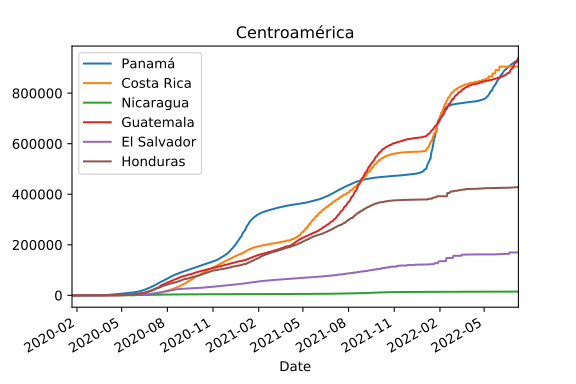

The table this chart was drawn from, first rows:
Date, Panamá, Costa Rica, Nicaragua, Guatemala, El Salvador, Honduras
2020-01-22, 0, 0, 0, 0, 0, 0
2020-01-23, 0, 0, 0, 0, 0, 0
2020-01-24, 0, 0, 0, 0, 0, 0
2020-01-25, 0, 0, 0, 0, 0, 0
2020-01-26, 0, 0, 0, 0, 0, 0
2020-01-27, 0, 0, 0, 0, 0, 0
2020-01-28, 0, 0, 0, 0, 0, 0
2020-01-29, 0, 0, 0, 0, 0, 0
2020-01-30, 0, 0, 0, 0, 0, 0
2020-01-31, 0, 0, 0, 0, 0, 0
2020-02-01, 0, 0, 0, 0, 0, 0
2020-02-02, 0, 0, 0, 0, 0, 0
2020-02-03, 0, 0, 0, 0, 0, 0
2020-02-04, 0, 0, 0, 0, 0, 0
2020-02-05, 0, 0, 0, 0, 0, 0
2020-02-06, 0, 0, 0, 0, 0, 0
2020-02-07, 0, 0, 0, 0, 0, 0
2020-02-08, 0, 0, 0, 0, 0, 0
2020-02-09, 0, 0, 0, 0, 0, 0
2020-02-10, 0, 0, 0, 0, 0, 0
2020-02-11, 0, 0, 0, 0, 0, 0
2020-02-12, 0, 0, 0, 0, 0, 0
2020-02-13, 0, 0, 0, 0, 0, 0
2020-02-14, 0, 0, 0, 0, 0, 0
2020-02-15, 0, 0, 0, 0, 0, 0
2020-02-16, 0, 0, 0, 0, 0, 0
2020-02-17, 0, 0, 0, 0, 0, 0
2020-02-18, 0, 0, 0, 0, 0, 0
2020-02-19, 0, 0, 0, 0, 0, 0
2020-02-20, 0, 0, 0, 0, 0, 0
2020-02-21, 0, 0, 0, 0, 0, 0
2020-02-22, 0, 0, 0, 0, 0, 0
2020-02-23, 0, 0, 0, 0, 0, 0
2020-02-24, 0, 0, 0, 0, 0, 0
2020-02-25, 0, 0, 0, 0, 0, 0
2020-02-26, 0, 0, 0, 0, 0, 0
2020-02-27, 0, 0, 0, 0, 0, 0
2020-02-28, 0, 0, 0, 0, 0, 0
2020-02-29, 0, 0, 0, 0, 0, 0
2020-03-01, 0, 0, 0, 0, 0, 0
2020-03-02, 0, 0, 0, 0, 0, 0
2020-03-03, 0, 0, 0, 0, 0, 0
2020-03-04, 0, 0, 0, 0, 0, 0
2020-03-05, 0, 0, 0, 0, 0, 0
2020-03-06, 0, 1, 0, 0, 0, 0
2020-03-07, 0, 1, 0, 0, 0, 0
2020-03-08, 0, 5, 0, 0, 0, 0
2020-03-09, 0, 9, 0, 0, 0, 0
2020-03-10, 1, 9, 0, 0, 0, 0
2020-03-11, 8, 13, 0, 0, 0, 2
2020-03-12, 11, 22, 0, 0, 0, 2
2020-03-13, 27, 23, 0, 0, 0, 2
2020-03-14, 36, 26, 0, 1, 0, 2
2020-03-15, 43, 27, 0, 1, 0, 3
2020-03-16, 55, 35, 0, 2, 0, 6
2020-03-17, 69, 41, 0, 6, 0, 8
2020-03-18, 86, 50, 0, 6, 0, 9
2020-03-19, 109, 69, 1, 9, 1, 12
2020-03-20, 137, 89, 1, 12, 1, 24
2020-03-21, 200, 117, 1, 17, 3, 24
... 839 more rows
